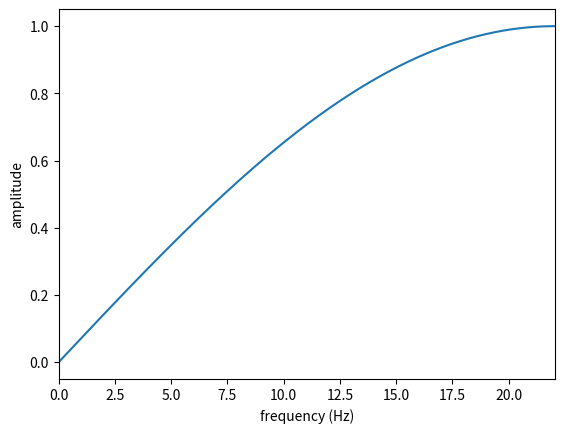

This chart was generated by the following Python code:
import numpy as np
import matplotlib.pyplot as plt


# declare
fs = 44100
fft_size = 65536
w = np.arange(0, 1, 1 / fft_size) * fs

# calc and output
plt.plot(w / 1000, np.abs(np.fft.fft(np.array([0.5, -0.5]), fft_size)))
plt.xlim(0, fs / 2000)
plt.xlabel("frequency (Hz)")
plt.ylabel("amplitude")
plt.show()
